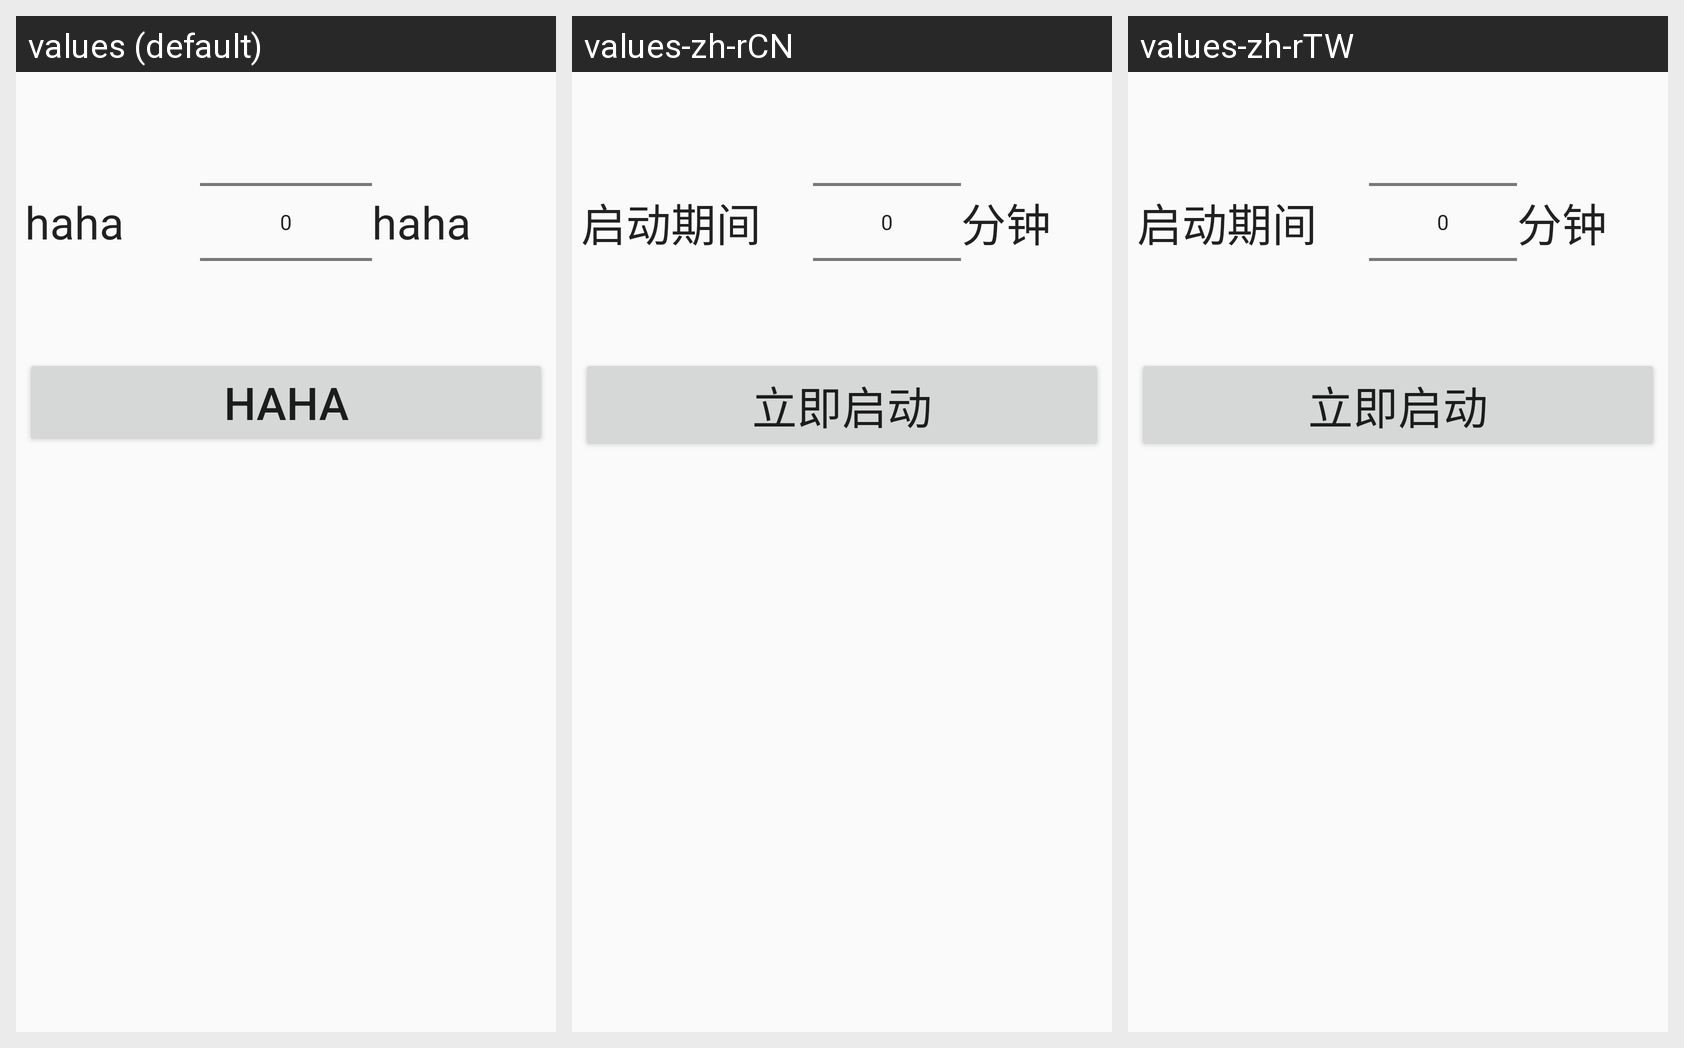

The Android screen above is rendered under several locales of the same app. Produce the string resources it draws, with the default and per-locale values.
Android screen res/layout/fragment_act_start.xml rendered under 3 locales, left to right: values (default), values-zh-rCN, values-zh-rTW. Device: Nexus 5 (rendered at 1080×1920; each locale shown at half size, 540×960, under a caption strip naming it); theme AppTheme.
Strings drawn on this screen, with the default value and each locale's value (text and hints the layout hard-codes, and strings that could not be matched under every locale, appear in the picture but are not listed):

active_period
  values: haha
  values-zh-rCN: 启动期间
  values-zh-rTW: 启动期间

minute_long
  values: haha
  values-zh-rCN: 分钟
  values-zh-rTW: 分钟

start_engine
  values: haha
  values-zh-rCN: 立即启动
  values-zh-rTW: 立即启动
